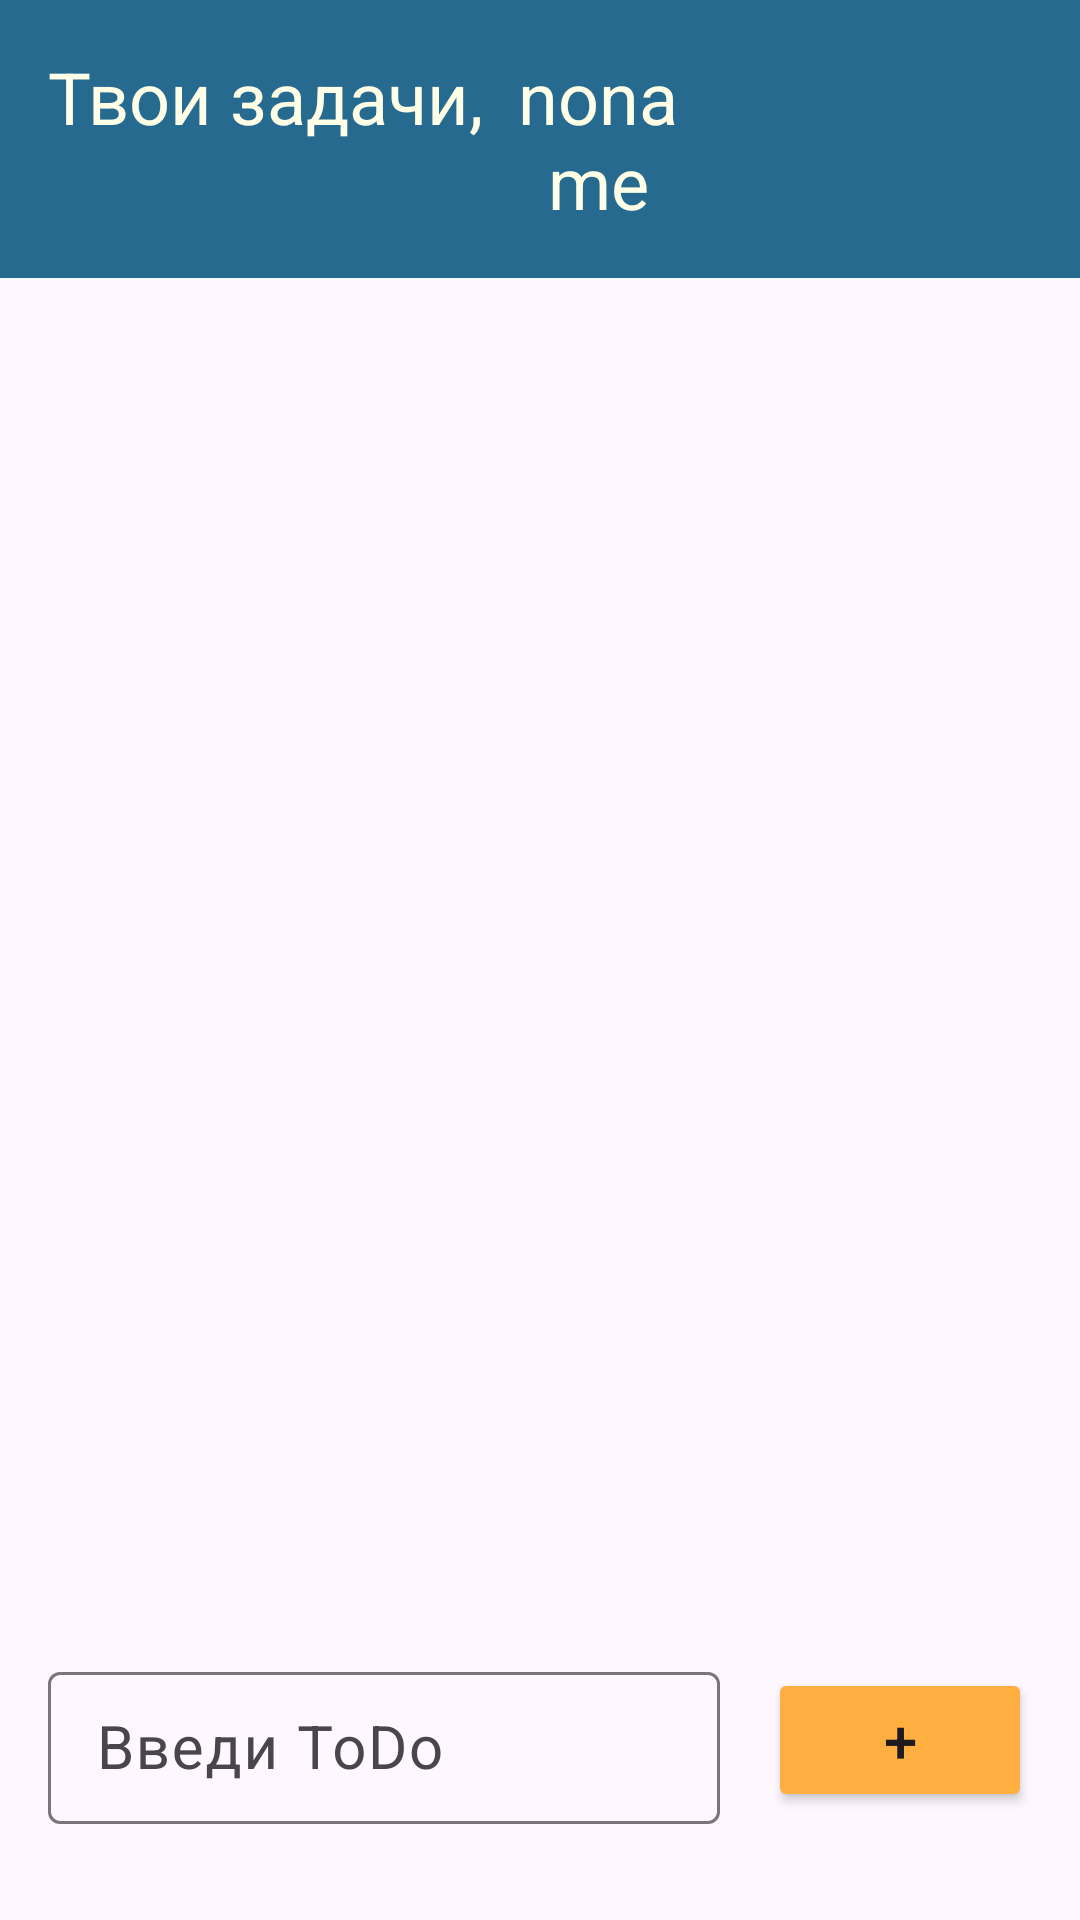

Write the Android layout XML for this screen, with the resource values it uses.
<!-- AndroidManifest.xml: application theme Theme.AndroidLab4PM -->
<!-- res/layout/activity_home.xml -->
<?xml version="1.0" encoding="utf-8"?>
<androidx.constraintlayout.widget.ConstraintLayout xmlns:android="http://schemas.android.com/apk/res/android"
    xmlns:app="http://schemas.android.com/apk/res-auto"
    xmlns:tools="http://schemas.android.com/tools"
    android:id="@+id/main"
    android:layout_width="match_parent"
    android:layout_height="match_parent"
    tools:context=".activities.HomeActivity">

    <LinearLayout
        android:id="@+id/linearLayout"
        android:layout_width="0dp"
        android:layout_height="wrap_content"
        android:background="#266B8F"
        android:orientation="horizontal"
        android:paddingBottom="16dp"
        app:layout_constraintEnd_toEndOf="parent"
        app:layout_constraintStart_toStartOf="parent"
        app:layout_constraintTop_toTopOf="parent">

        <TextView
            android:id="@+id/textHello"
            android:layout_width="wrap_content"
            android:layout_height="wrap_content"
            android:layout_marginStart="16dp"
            android:layout_marginTop="16dp"
            android:layout_marginEnd="5dp"
            android:text="Твои задачи,"
            android:textColor="#FFFEE6"
            android:textSize="24sp" />

        <TextView
            android:id="@+id/textName"
            android:layout_width="wrap_content"
            android:layout_height="wrap_content"
            android:layout_marginStart="5dp"
            android:layout_marginTop="16dp"
            android:layout_marginEnd="132dp"
            android:gravity="center_horizontal"
            android:text="noname"
            android:textColor="#FFFFFEE6"
            android:textSize="24sp" />
    </LinearLayout>

    <androidx.recyclerview.widget.RecyclerView
        android:id="@+id/recyclerView"
        android:layout_width="match_parent"
        android:layout_height="0dp"
        android:padding="16dp"
        app:layout_constraintBottom_toTopOf="@+id/constraintLayout"
        app:layout_constraintEnd_toEndOf="parent"
        app:layout_constraintStart_toStartOf="parent"
        app:layout_constraintTop_toBottomOf="@+id/linearLayout" />

    <androidx.constraintlayout.widget.ConstraintLayout
        android:id="@+id/constraintLayout"
        android:layout_width="match_parent"
        android:layout_height="120dp"
        android:padding="16dp"
        app:layout_constraintBottom_toBottomOf="parent"
        app:layout_constraintEnd_toEndOf="parent"
        app:layout_constraintHorizontal_bias="0.0"
        app:layout_constraintStart_toStartOf="parent"
        app:layout_constraintTop_toBottomOf="@+id/recyclerView">

        <com.google.android.material.textfield.TextInputLayout
            android:layout_width="0dp"
            android:layout_height="0dp"
            android:layout_marginTop="16dp"
            android:layout_marginEnd="16dp"
            android:layout_marginBottom="16dp"
            app:layout_constraintBottom_toBottomOf="parent"
            app:layout_constraintEnd_toStartOf="@+id/buttonAdd"
            app:layout_constraintStart_toStartOf="parent"
            app:layout_constraintTop_toTopOf="parent">

            <com.google.android.material.textfield.TextInputEditText
                android:id="@+id/inputTodo"
                android:layout_width="match_parent"
                android:layout_height="match_parent"
                android:hint="Введи ToDo"
                android:textSize="20sp" />
        </com.google.android.material.textfield.TextInputLayout>

        <Button
            android:id="@+id/buttonAdd"
            android:layout_width="wrap_content"
            android:layout_height="wrap_content"
            android:backgroundTint="#FFAE40"
            android:text="+"
            android:textSize="20sp"
            app:layout_constraintBottom_toBottomOf="parent"
            app:layout_constraintEnd_toEndOf="parent"
            app:layout_constraintTop_toTopOf="parent" />
    </androidx.constraintlayout.widget.ConstraintLayout>

</androidx.constraintlayout.widget.ConstraintLayout>
<!-- resources referenced by this layout -->
<resources>
  <style name="Theme.AndroidLab4PM" parent="Base.Theme.AndroidLab4PM" />
  <style name="Base.Theme.AndroidLab4PM" parent="Theme.Material3.DayNight.NoActionBar">
          
          
      </style>
</resources>
